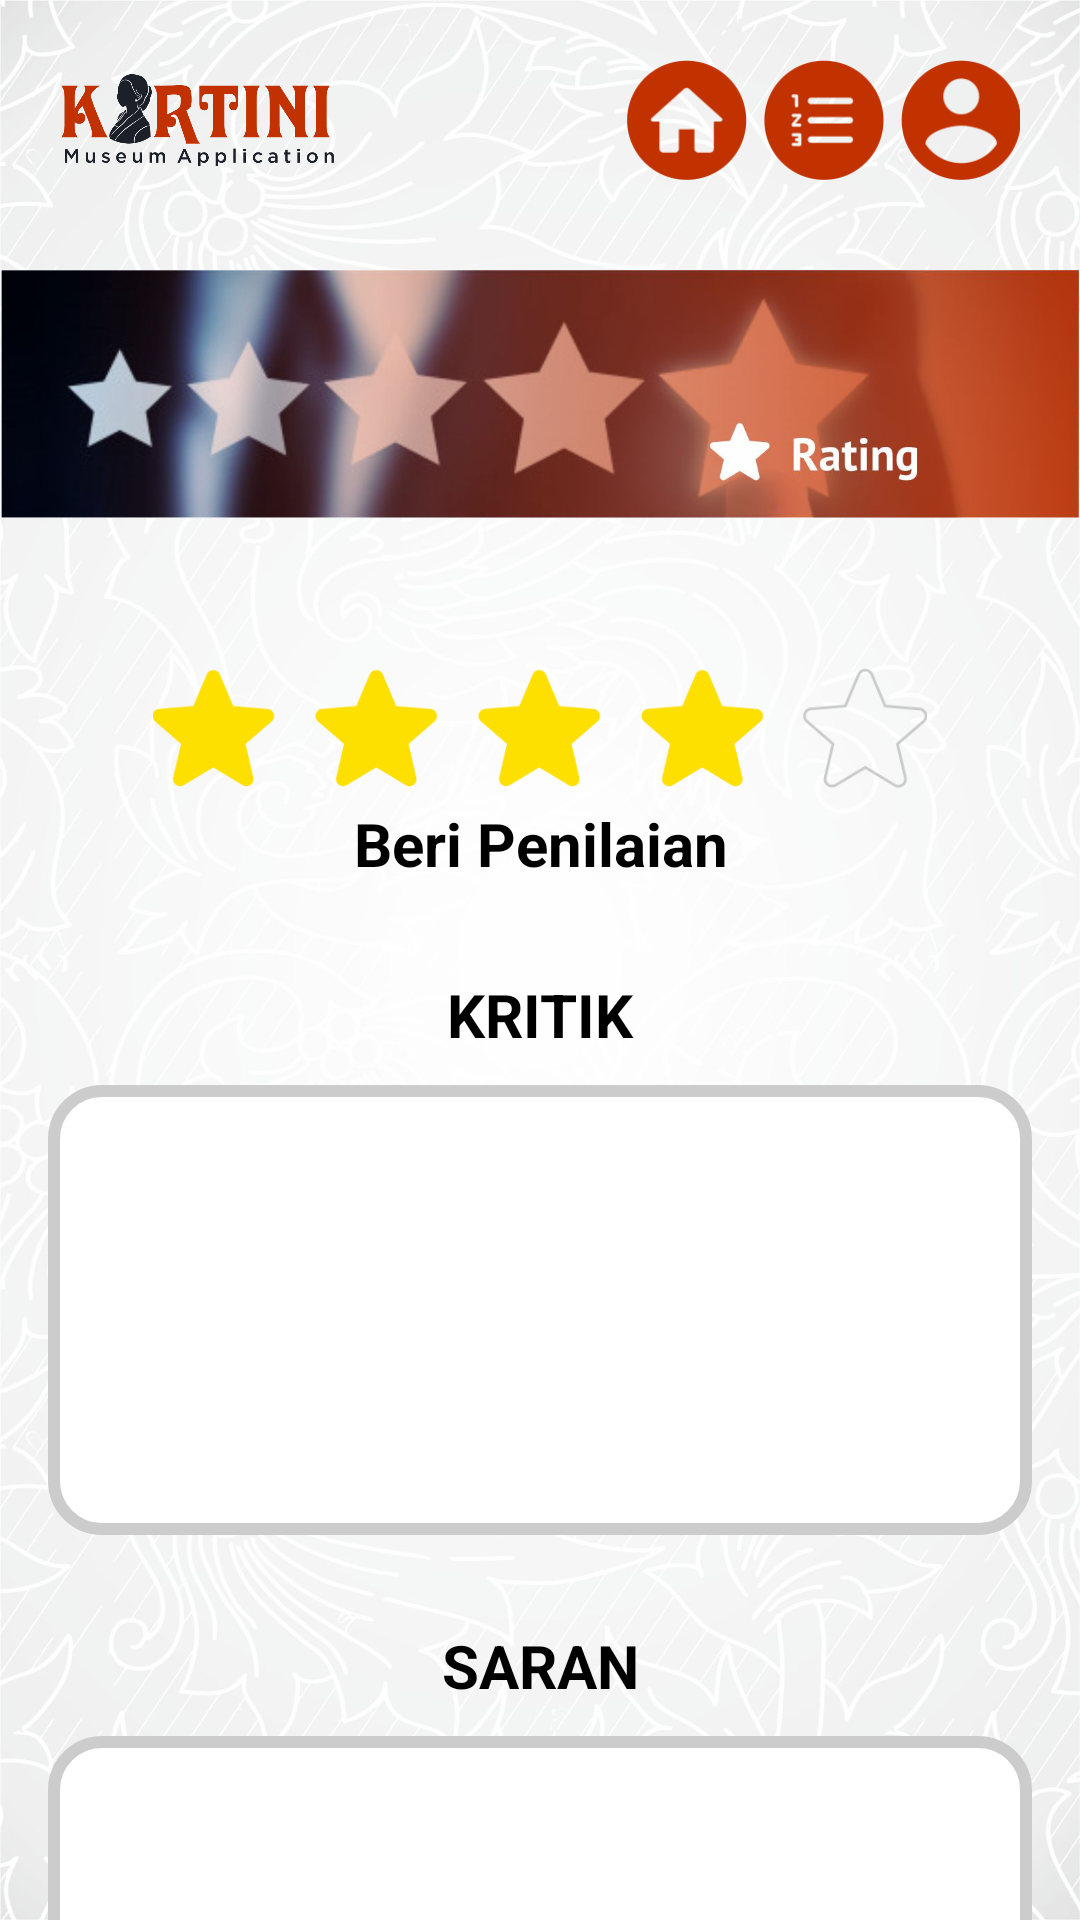

This screen was rendered from an Android layout file. Write that file and the resources it references.
<!-- AndroidManifest.xml: application theme AppTheme.NoActionBar -->
<!-- res/layout/activity_rating.xml -->
<?xml version="1.0" encoding="utf-8"?>
<androidx.coordinatorlayout.widget.CoordinatorLayout android:layout_gravity="" xmlns:android="http://schemas.android.com/apk/res/android"
    xmlns:app="http://schemas.android.com/apk/res-auto"
    xmlns:tools="http://schemas.android.com/tools"
    android:layout_width="match_parent"
    android:layout_height="match_parent"
    android:background="@drawable/bg_putih"
    tools:context=".RatingActivity">

    <LinearLayout
        android:layout_width="match_parent"
        android:layout_height="match_parent"
        android:orientation="vertical"
        android:gravity="top">
        <ScrollView
            android:layout_width="match_parent"
            android:layout_height="match_parent"
            android:orientation="vertical">
            <LinearLayout
                android:layout_width="match_parent"
                android:layout_height="wrap_content"
                android:orientation="vertical">
                <LinearLayout
                    android:layout_width="match_parent"
                    android:layout_height="wrap_content"
                    android:layout_margin="20dp"
                    android:gravity="center_vertical"
                    android:orientation="horizontal">
                    <ImageView
                        android:layout_width="match_parent"
                        android:layout_height="wrap_content"
                        android:layout_weight="0.5"
                        android:src="@drawable/kartini_logo_text"
                        android:adjustViewBounds="true"/>
                    <ImageView
                        android:layout_width="match_parent"
                        android:layout_height="wrap_content"
                        android:layout_weight="0.5"
                        android:adjustViewBounds="true"/>
                    <ImageButton
                        android:id="@+id/btn_home"
                        android:layout_width="match_parent"
                        android:layout_height="40dp"
                        android:layout_weight="0.6"
                        android:background="#00000000"
                        android:src="@drawable/btn_home"
                        android:scaleType="fitEnd"
                        android:adjustViewBounds="true"/>
                    <ImageButton
                        android:id="@+id/btn_menu"
                        android:layout_width="match_parent"
                        android:layout_height="40dp"
                        android:layout_weight="0.6"
                        android:background="#00000000"
                        android:src="@drawable/btn_menu"
                        android:scaleType="fitEnd"
                        android:adjustViewBounds="true"/>
                    <ImageButton
                        android:id="@+id/btn_akun"
                        android:layout_width="match_parent"
                        android:layout_height="40dp"
                        android:layout_weight="0.6"
                        android:background="#00000000"
                        android:src="@drawable/btn_user"
                        android:scaleType="fitEnd"
                        android:adjustViewBounds="true"/>
                </LinearLayout>
                <ImageView
                    android:layout_width="match_parent"
                    android:layout_height="wrap_content"
                    android:src="@drawable/header_rating"
                    android:layout_marginTop="10dp"
                    android:adjustViewBounds="true"/>
                <ImageButton
                    android:id="@+id/btn_menu_knowledge"
                    android:layout_width="match_parent"
                    android:layout_height="40dp"
                    android:background="#00000000"
                    android:src="@drawable/rating"
                    android:scaleType="fitCenter"
                    android:adjustViewBounds="true"
                    android:layout_marginTop="50dp"
                    android:layout_marginLeft="20dp"
                    android:layout_marginRight="20dp"
                    android:layout_marginBottom="5dp"/>
                <TextView
                    android:layout_width="match_parent"
                    android:layout_height="wrap_content"
                    android:layout_weight="0.5"
                    android:text="@string/beri_penilaian"
                    android:gravity="center"
                    android:textStyle="bold"
                    android:textSize="20sp"
                    android:textColor="@color/black"/>
                <TextView
                    android:layout_width="match_parent"
                    android:layout_height="wrap_content"
                    android:layout_weight="0.5"
                    android:text="@string/kritik"
                    android:gravity="center"
                    android:textStyle="bold"
                    android:textSize="20sp"
                    android:textColor="@color/black"
                    android:layout_marginTop="30dp"/>
                <EditText
                    android:layout_width="match_parent"
                    android:layout_height="150dp"
                    android:padding="16dp"
                    android:inputType="textMultiLine"
                    android:gravity="top"
                    android:background="@drawable/layout_bg_edit_text_login"
                    android:layout_marginLeft="16dp"
                    android:layout_marginRight="16dp"
                    android:layout_marginTop="10dp"/>
                <TextView
                    android:layout_width="match_parent"
                    android:layout_height="wrap_content"
                    android:layout_weight="0.5"
                    android:text="@string/saran"
                    android:gravity="center"
                    android:textStyle="bold"
                    android:textSize="20sp"
                    android:textColor="@color/black"
                    android:layout_marginTop="30dp"/>
                <EditText
                    android:layout_width="match_parent"
                    android:layout_height="150dp"
                    android:padding="16dp"
                    android:inputType="textMultiLine"
                    android:gravity="top"
                    android:background="@drawable/layout_bg_edit_text_login"
                    android:layout_marginLeft="16dp"
                    android:layout_marginRight="16dp"
                    android:layout_marginTop="10dp"/>
                <ImageButton
                    android:id="@+id/btn_virtual"
                    android:layout_width="match_parent"
                    android:layout_height="60dp"
                    android:background="#00000000"
                    android:src="@drawable/btn_kirim"
                    android:scaleType="fitEnd"
                    android:adjustViewBounds="true"
                    android:layout_marginTop="30dp"
                    android:layout_marginLeft="20dp"
                    android:layout_marginRight="20dp"
                    android:layout_marginBottom="50dp"/>
            </LinearLayout>
        </ScrollView>
    </LinearLayout>

</androidx.coordinatorlayout.widget.CoordinatorLayout>
<!-- resources referenced by this layout -->
<resources>
  <!-- drawable bg_putih: jpg bitmap (drawable, 224193 bytes) -->
  <!-- drawable btn_home: png bitmap (drawable, 6462 bytes) -->
  <!-- drawable btn_kirim: png bitmap (drawable, 11529 bytes) -->
  <!-- drawable btn_menu: png bitmap (drawable, 6607 bytes) -->
  <!-- drawable btn_user: png bitmap (drawable, 7185 bytes) -->
  <!-- drawable header_rating: jpg bitmap (drawable, 47162 bytes) -->
  <!-- drawable kartini_logo_text: png bitmap (drawable, 43974 bytes) -->
  <!-- drawable layout_bg_edit_text_login (drawable) -->
  <?xml version="1.0" encoding="utf-8"?>
  <shape xmlns:android="http://schemas.android.com/apk/res/android">
      <solid android:color="#FFFFFF"/>
      <stroke android:width="4dp" android:color="#CCCCCC" />
      <corners android:radius="16dp"/>
      <padding android:left="0dp" android:top="0dp" android:right="0dp" android:bottom="0dp" />
  </shape>
  <!-- drawable rating: png bitmap (drawable, 20290 bytes) -->
  <string name="beri_penilaian">Beri Penilaian</string>
  <string name="kritik">KRITIK</string>
  <string name="saran">SARAN</string>
  <!-- not gathered from this repository: default colours our renderer supplied (Android Studio template values) -->
  <color name="black">#FF000000</color>
</resources>
